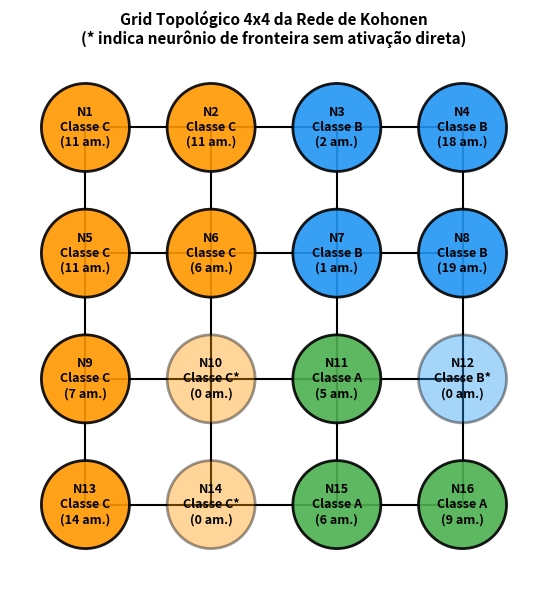

Write the Python code that produced this figure.
import numpy as np
import matplotlib.pyplot as plt

# =====================================================================
# 1. DADOS DO APÊNDICE (120 Amostras de Treinamento) E DE TESTE (12)
# =====================================================================

dados_treinamento = np.array([
    # Classe A: Amostras 1 a 20
    [0.2417, 0.2857, 0.2397], [0.2268, 0.2874, 0.2153], [0.1975, 0.3315, 0.1965],
    [0.3414, 0.3166, 0.1074], [0.2587, 0.1918, 0.2634], [0.2455, 0.2075, 0.1344],
    [0.3163, 0.1679, 0.1725], [0.2704, 0.2605, 0.1411], [0.1871, 0.2965, 0.1231],
    [0.3474, 0.2715, 0.1958], [0.2059, 0.2928, 0.2839], [0.2442, 0.2272, 0.2384],
    [0.2126, 0.3437, 0.1128], [0.2562, 0.2542, 0.1599], [0.1640, 0.2289, 0.2627],
    [0.2795, 0.1880, 0.1627], [0.3463, 0.1513, 0.2281], [0.3430, 0.1508, 0.1881],
    [0.1981, 0.2821, 0.1294], [0.2322, 0.3025, 0.2191],
    # Classe B: Amostras 21 a 60
    [0.7352, 0.2722, 0.6962], [0.7191, 0.1825, 0.7470], [0.6921, 0.1537, 0.8172],
    [0.6833, 0.2048, 0.8490], [0.8012, 0.2684, 0.7673], [0.7860, 0.1734, 0.7198],
    [0.7205, 0.1542, 0.7295], [0.6549, 0.3288, 0.8153], [0.6968, 0.3173, 0.7389],
    [0.7448, 0.2095, 0.6847], [0.6746, 0.3277, 0.6725], [0.7897, 0.2801, 0.7679],
    [0.8399, 0.3067, 0.7003], [0.8065, 0.3206, 0.7205], [0.8357, 0.3220, 0.7879],
    [0.7438, 0.3230, 0.8384], [0.8172, 0.3319, 0.7628], [0.8248, 0.2614, 0.8405],
    [0.6979, 0.2142, 0.7309], [0.6804, 0.3181, 0.7017], [0.6973, 0.3194, 0.7522],
    [0.7910, 0.2239, 0.7018], [0.7052, 0.2148, 0.6866], [0.8088, 0.1908, 0.7563],
    [0.7640, 0.1676, 0.6994], [0.7616, 0.2881, 0.8087], [0.8188, 0.2461, 0.7273],
    [0.7920, 0.3178, 0.7497], [0.7802, 0.1871, 0.8102], [0.7332, 0.2543, 0.8194],
    [0.6921, 0.1529, 0.7759], [0.6833, 0.2197, 0.6943], [0.7860, 0.1745, 0.7639],
    [0.8009, 0.3082, 0.8491], [0.7793, 0.1935, 0.6738], [0.7373, 0.2698, 0.7864],
    [0.7048, 0.2380, 0.7825], [0.8393, 0.2857, 0.7733], [0.6878, 0.2126, 0.6961],
    [0.6651, 0.3492, 0.6737],
    # Classe C: Amostras 61 a 120
    [0.4856, 0.6600, 0.4798], [0.4114, 0.7220, 0.5106], [0.5671, 0.7935, 0.5929],
    [0.4875, 0.7928, 0.5532], [0.5172, 0.7147, 0.5774], [0.5483, 0.6773, 0.4842],
    [0.5740, 0.6682, 0.5335], [0.4587, 0.6981, 0.5900], [0.5794, 0.7410, 0.4759],
    [0.4712, 0.6734, 0.5677], [0.5126, 0.8141, 0.5224], [0.5557, 0.7749, 0.4342],
    [0.4916, 0.8267, 0.4586], [0.4629, 0.8129, 0.4950], [0.5850, 0.7358, 0.5107],
    [0.4435, 0.7030, 0.4594], [0.4155, 0.7516, 0.5524], [0.4887, 0.7027, 0.5886],
    [0.5462, 0.7378, 0.5107], [0.5251, 0.8124, 0.5686], [0.4635, 0.7339, 0.5638],
    [0.5907, 0.7144, 0.4718], [0.4982, 0.8335, 0.4597], [0.5242, 0.7325, 0.4079],
    [0.4075, 0.8372, 0.4271], [0.5934, 0.8284, 0.5107], [0.5463, 0.6766, 0.5639],
    [0.4403, 0.8495, 0.4806], [0.4531, 0.7760, 0.5276], [0.5109, 0.7387, 0.5373],
    [0.5383, 0.7780, 0.4955], [0.5679, 0.7156, 0.5022], [0.5762, 0.7781, 0.5908],
    [0.5997, 0.7504, 0.5678], [0.4138, 0.6975, 0.5148], [0.5490, 0.6674, 0.4472],
    [0.4719, 0.7527, 0.4401], [0.4458, 0.8063, 0.4253], [0.4983, 0.8131, 0.5625],
    [0.5742, 0.6789, 0.5997], [0.5289, 0.7354, 0.4718], [0.5927, 0.7738, 0.5390],
    [0.5199, 0.7131, 0.4028], [0.5716, 0.6558, 0.4451], [0.5075, 0.7045, 0.4233],
    [0.4886, 0.7004, 0.4608], [0.5527, 0.8243, 0.5772], [0.4816, 0.6969, 0.4678],
    [0.5809, 0.6557, 0.4266], [0.5881, 0.7565, 0.4003], [0.5334, 0.8446, 0.4934],
    [0.4603, 0.7992, 0.4816], [0.5491, 0.6504, 0.4063], [0.4288, 0.8455, 0.5047],
    [0.5636, 0.7884, 0.5417], [0.5349, 0.6736, 0.4541], [0.5569, 0.8393, 0.5652],
    [0.4729, 0.7702, 0.5325], [0.5472, 0.8454, 0.5449], [0.5805, 0.7349, 0.4464]
])

amostras_teste = np.array([
    [0.2471, 0.1778, 0.2905],
    [0.8240, 0.2223, 0.7041],
    [0.4960, 0.7231, 0.5866],
    [0.2923, 0.2041, 0.2234],
    [0.8118, 0.2668, 0.7484],
    [0.4837, 0.8200, 0.4792],
    [0.3248, 0.2629, 0.2375],
    [0.7209, 0.2116, 0.7821],
    [0.5259, 0.6522, 0.5957],
    [0.2075, 0.1669, 0.1745],
    [0.7830, 0.3171, 0.7888],
    [0.5393, 0.7510, 0.5682]
])

# Rótulos reais das amostras de treinamento conforme enunciado:
# 1..20 -> A | 21..60 -> B | 61..120 -> C
rotulos_treinamento = (['A'] * 20) + (['B'] * 40) + (['C'] * 60)

# =====================================================================
# 2. IMPLEMENTAÇÃO DA REDE DE KOHONEN (SOM 4x4)
# =====================================================================

class RedeKohonen:
    def __init__(self, linhas=4, colunas=4, dim_entrada=3, eta=0.001, raio=1):
        self.linhas = linhas
        self.colunas = colunas
        self.num_neuronios = linhas * colunas # 16 neurônios (1 a 16)
        self.dim_entrada = dim_entrada
        self.eta = eta
        self.raio = raio
        
        # Inicializa pesos aleatoriamente no intervalo dos dados [0.1, 0.85]
        np.random.seed(42)
        self.W = np.random.uniform(0.15, 0.85, (self.num_neuronios, dim_entrada))
        
        # Coordenadas (linha, coluna) de cada neurônio (0 a 15 -> 1 a 16 no diagrama)
        self.coordenadas = np.array([(i // colunas, i % colunas) for i in range(self.num_neuronios)])

    def obter_vizinhos(self, idx_vencedor):
        """
        Retorna os índices do neurônio vencedor e de seus vizinhos com raio = 1.
        Pelo diagrama esquemático (conexões horizontais e verticais diretas),
        utiliza-se a distância de Manhattan <= raio (vizinhança de Von Neumann).
        """
        coord_vencedor = self.coordenadas[idx_vencedor]
        distancias_grid = np.sum(np.abs(self.coordenadas - coord_vencedor), axis=1)
        return np.where(distancias_grid <= self.raio)[0]

    def encontrar_vencedor(self, x):
        """Encontra o neurônio vencedor (BMU) pela menor distância Euclidiana."""
        distancias = np.linalg.norm(self.W - x, axis=1)
        return np.argmin(distancias)

    def treinar(self, X, epocas=1500):
        """Treina a rede atualizando o vencedor e sua vizinhança de raio 1."""
        for _ in range(epocas):
            indices = np.random.permutation(len(X))
            for idx in indices:
                x = X[idx]
                vencedor = self.encontrar_vencedor(x)
                vizinhos = self.obter_vizinhos(vencedor)
                
                # Regra de atualização: w_j(t+1) = w_j(t) + eta * (x - w_j(t))
                for j in vizinhos:
                    self.W[j] += self.eta * (x - self.W[j])

    def mapear_classes_grid(self, X, rotulos):
        """
        Associa cada um dos 16 neurônios à classe que ele ativa no treinamento.
        Para neurônios de fronteira que não venceram diretamente, atribui a classe
        do protótipo mais próximo para permitir classificação completa.
        """
        contagem = {j: {'A': 0, 'B': 0, 'C': 0} for j in range(self.num_neuronios)}
        
        for x, r in zip(X, rotulos):
            vencedor = self.encontrar_vencedor(x)
            contagem[vencedor][r] += 1
            
        mapa_final = {}
        ativos_por_classe = {'A': [], 'B': [], 'C': []}
        
        # Centroides médios das classes para classificar neurônios inativos (se houver)
        centroides = {
            'A': np.mean(X[0:20], axis=0),
            'B': np.mean(X[20:60], axis=0),
            'C': np.mean(X[60:120], axis=0)
        }
        
        for j in range(self.num_neuronios):
            total_ativacoes = sum(contagem[j].values())
            num_neuronio = j + 1 # Índice de 1 a 16 conforme PDF
            if total_ativacoes > 0:
                classe_vencedora = max(contagem[j], key=contagem[j].get)
                mapa_final[num_neuronio] = classe_vencedora
                ativos_por_classe[classe_vencedora].append(num_neuronio)
            else:
                # Neurônio de transição/fronteira: associa pela menor distância ao centroide
                classe_prox = min(centroides.keys(), key=lambda c: np.linalg.norm(self.W[j] - centroides[c]))
                mapa_final[num_neuronio] = f"{classe_prox}*"
                
        return ativos_por_classe, mapa_final, contagem

# =====================================================================
# 3. EXECUÇÃO E RESPOSTAS DAS QUESTÕES 1 E 2
# =====================================================================

if __name__ == "__main__":
    som = RedeKohonen(linhas=4, colunas=4, dim_entrada=3, eta=0.001, raio=1)
    som.treinar(dados_treinamento, epocas=2000)

    ativos, mapa_grid, contagem = som.mapear_classes_grid(dados_treinamento, rotulos_treinamento)

    print("=" * 65)
    print("QUESTÃO 1: CONJUNTOS DE NEURÔNIOS POR CLASSE NO GRID (1 a 16)")
    print("=" * 65)
    for c in ['A', 'B', 'C']:
        print(f"Classe {c} (Ativados diretamente): Neurônios {ativos[c]}")

    print("\nVisualização do Grid Topológico 4x4 (Neurônio: Classe [Ativações]):")
    for l in range(4):
        linha_str = ""
        for col in range(4):
            idx = l * 4 + col
            n_id = idx + 1
            tot = sum(contagem[idx].values())
            linha_str += f"[{n_id:2d}: {mapa_grid[n_id]:2s} ({tot:2d})]  "
        print(linha_str)

    print("\n" + "=" * 65)
    print("QUESTÃO 2: CLASSIFICAÇÃO DAS 12 AMOSTRAS DE TESTE")
    print("=" * 65)
    print(f"{'Amostra':^8} | {'x1':^8} | {'x2':^8} | {'x3':^8} | {'Neurônio Vencedor':^18} | {'Classe':^6}")
    print("-" * 65)
    
    for i, x_teste in enumerate(amostras_teste, start=1):
        vencedor_idx = som.encontrar_vencedor(x_teste)
        neuronio_num = vencedor_idx + 1
        classe = mapa_grid[neuronio_num].replace("*", "")
        print(f"{i:^8d} | {x_teste[0]:^8.4f} | {x_teste[1]:^8.4f} | {x_teste[2]:^8.4f} | {neuronio_num:^18d} | {classe:^6s}")

    # Plotagem Gráfica do Mapa Topológico 4x4
    cores = {'A': '#4CAF50', 'B': '#2196F3', 'C': '#FF9800'}
    fig, ax = plt.subplots(figsize=(6, 6))
    
    for l in range(4):
        for col in range(4):
            idx = l * 4 + col
            n_id = idx + 1
            classe_limpa = mapa_grid[n_id].replace("*", "")
            cor = cores[classe_limpa]
            tot = sum(contagem[idx].values())
            
            # Desenha conexões da grade
            if col < 3:
                ax.plot([col, col + 1], [3 - l, 3 - l], 'k-', lw=1.5, zorder=1)
            if l < 3:
                ax.plot([col, col], [3 - l, 3 - (l + 1)], 'k-', lw=1.5, zorder=1)
                
            # Desenha o neurônio
            circulo = plt.Circle((col, 3 - l), 0.35, color=cor, ec='black', lw=2, zorder=2, alpha=0.9 if tot > 0 else 0.4)
            ax.add_patch(circulo)
            ax.text(col, 3 - l, f"N{n_id}\nClasse {mapa_grid[n_id]}\n({tot} am.)", 
                    ha='center', va='center', fontsize=9, fontweight='bold', zorder=3)

    ax.set_xlim(-0.6, 3.6)
    ax.set_ylim(-0.6, 3.6)
    ax.set_aspect('equal')
    ax.axis('off')
    plt.title("Grid Topológico 4x4 da Rede de Kohonen\n(* indica neurônio de fronteira sem ativação direta)", fontsize=11, fontweight='bold')
    plt.tight_layout()
    plt.show()
